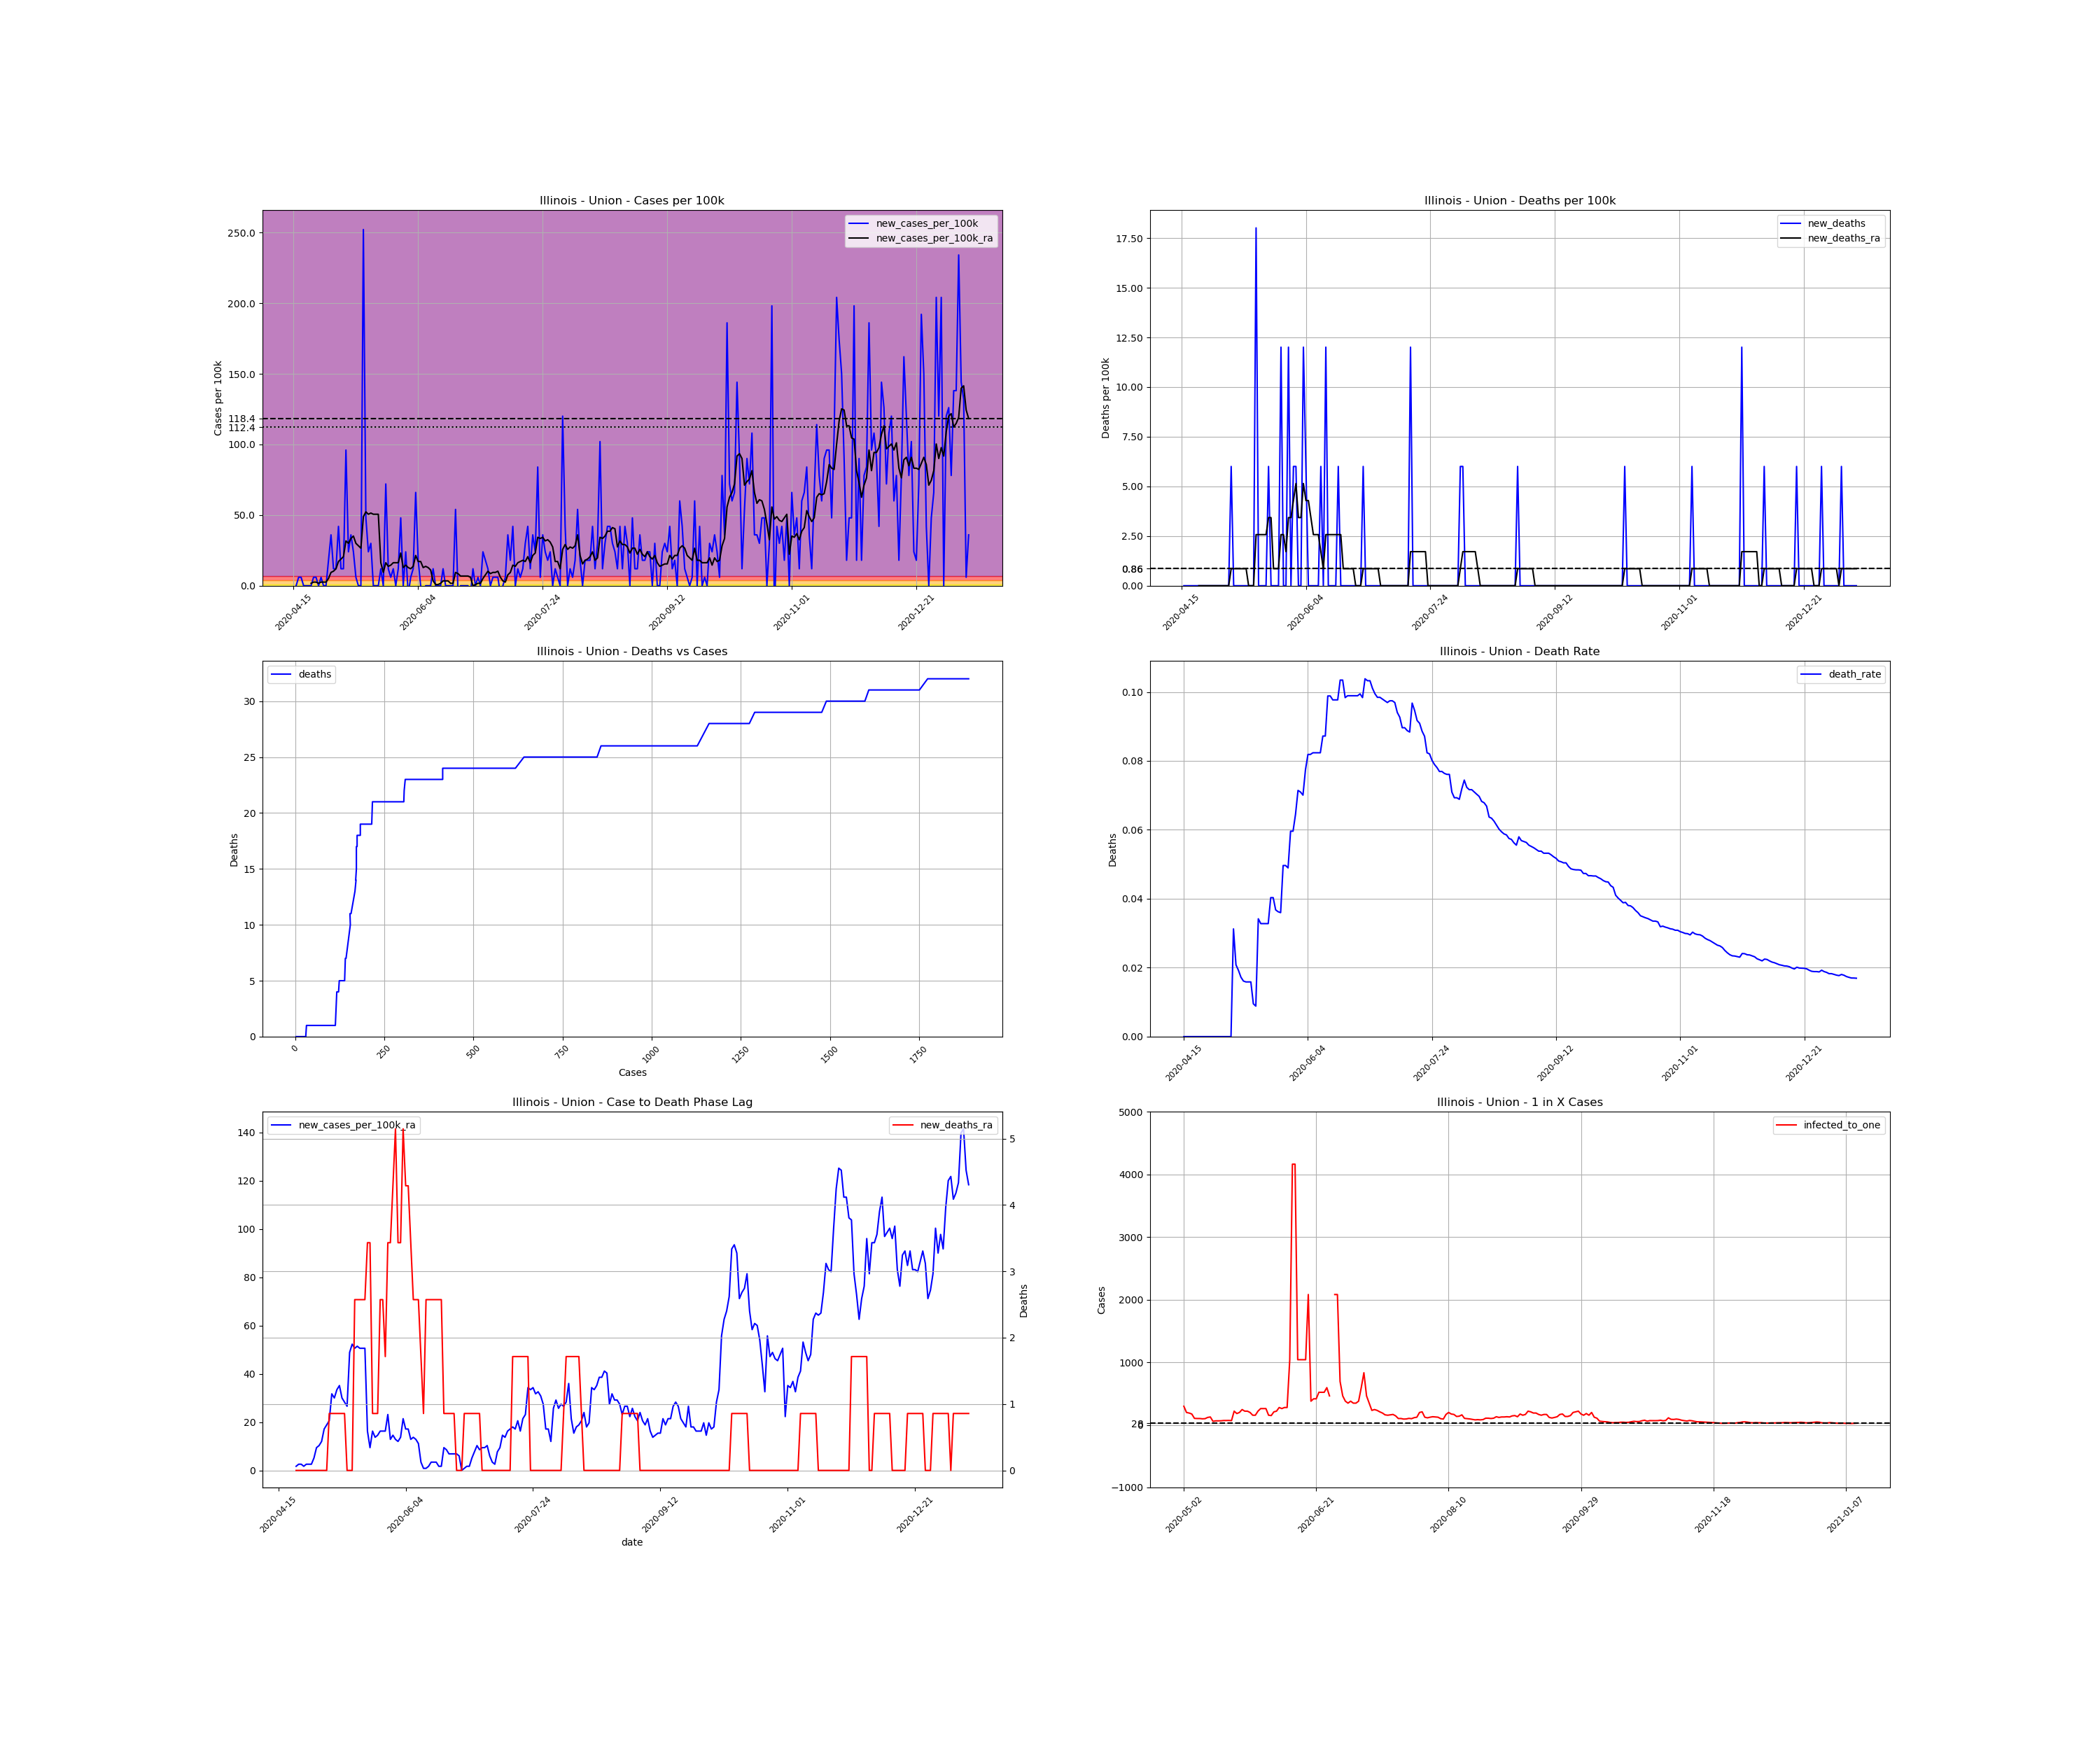

The data file committed next to this chart (first rows):
, date, county, state, fips, cases, deaths, COUNTY, STNAME, CTYNAME, POPESTIMATE2019, cases_per_100k, deaths_per_100k, death_rate, new_cases, new_cases_per_100k, new_deaths, new_cases_per_100k_ra, new_deaths_ra, active_cases, infected_to_one
785360, 2020-04-15, Union, Illinois, 17181, 3, 0.0, 181, Illinois, Union, 16653, 18.01, 0.0, 0.0, , , , , , , 
785361, 2020-04-16, Union, Illinois, 17181, 3, 0.0, 181, Illinois, Union, 16653, 18.01, 0.0, 0.0, 0.0, 0.0, 0.0, , , , 
785362, 2020-04-17, Union, Illinois, 17181, 4, 0.0, 181, Illinois, Union, 16653, 24.02, 0.0, 0.0, 1.0, 6.005, 0.0, , , , 
785363, 2020-04-18, Union, Illinois, 17181, 5, 0.0, 181, Illinois, Union, 16653, 30.02, 0.0, 0.0, 1.0, 6.005, 0.0, , , , 
785364, 2020-04-19, Union, Illinois, 17181, 5, 0.0, 181, Illinois, Union, 16653, 30.02, 0.0, 0.0, 0.0, 0.0, 0.0, , , , 
785365, 2020-04-20, Union, Illinois, 17181, 5, 0.0, 181, Illinois, Union, 16653, 30.02, 0.0, 0.0, 0.0, 0.0, 0.0, , , , 
785366, 2020-04-21, Union, Illinois, 17181, 5, 0.0, 181, Illinois, Union, 16653, 30.02, 0.0, 0.0, 0.0, 0.0, 0.0, , , , 
785367, 2020-04-22, Union, Illinois, 17181, 5, 0.0, 181, Illinois, Union, 16653, 30.02, 0.0, 0.0, 0.0, 0.0, 0.0, 1.716, 0.0, , 
785368, 2020-04-23, Union, Illinois, 17181, 6, 0.0, 181, Illinois, Union, 16653, 36.03, 0.0, 0.0, 1.0, 6.005, 0.0, 2.574, 0.0, 3.0, 1388
785369, 2020-04-24, Union, Illinois, 17181, 7, 0.0, 181, Illinois, Union, 16653, 42.03, 0.0, 0.0, 1.0, 6.005, 0.0, 2.574, 0.0, 4.0, 1041
785370, 2020-04-25, Union, Illinois, 17181, 7, 0.0, 181, Illinois, Union, 16653, 42.03, 0.0, 0.0, 0.0, 0.0, 0.0, 1.716, 0.0, 3.0, 1388
785371, 2020-04-26, Union, Illinois, 17181, 8, 0.0, 181, Illinois, Union, 16653, 48.04, 0.0, 0.0, 1.0, 6.005, 0.0, 2.574, 0.0, 3.0, 1388
785372, 2020-04-27, Union, Illinois, 17181, 8, 0.0, 181, Illinois, Union, 16653, 48.04, 0.0, 0.0, 0.0, 0.0, 0.0, 2.574, 0.0, 3.0, 1388
785373, 2020-04-28, Union, Illinois, 17181, 8, 0.0, 181, Illinois, Union, 16653, 48.04, 0.0, 0.0, 0.0, 0.0, 0.0, 2.574, 0.0, 3.0, 1388
785374, 2020-04-29, Union, Illinois, 17181, 11, 0.0, 181, Illinois, Union, 16653, 66.05, 0.0, 0.0, 3.0, 18.01, 0.0, 5.147, 0.0, 6.0, 693.9
785375, 2020-04-30, Union, Illinois, 17181, 17, 0.0, 181, Illinois, Union, 16653, 102.1, 0.0, 0.0, 6.0, 36.03, 0.0, 9.436, 0.0, 12.0, 346.9
785376, 2020-05-01, Union, Illinois, 17181, 19, 0.0, 181, Illinois, Union, 16653, 114.1, 0.0, 0.0, 2.0, 12.01, 0.0, 10.29, 0.0, 13.0, 320.2
785377, 2020-05-02, Union, Illinois, 17181, 21, 0.0, 181, Illinois, Union, 16653, 126.1, 0.0, 0.0, 2.0, 12.01, 0.0, 12.01, 0.0, 14.0, 297.4
785378, 2020-05-03, Union, Illinois, 17181, 28, 0.0, 181, Illinois, Union, 16653, 168.1, 0.0, 0.0, 7.0, 42.03, 0.0, 17.16, 0.0, 21.0, 198.2
785379, 2020-05-04, Union, Illinois, 17181, 30, 0.0, 181, Illinois, Union, 16653, 180.1, 0.0, 0.0, 2.0, 12.01, 0.0, 18.87, 0.0, 22.0, 189.2
785380, 2020-05-05, Union, Illinois, 17181, 32, 1.0, 181, Illinois, Union, 16653, 192.2, 6.005, 0.03125, 2.0, 12.01, 6.005, 20.59, 0.8578, 24.0, 173.5
785381, 2020-05-06, Union, Illinois, 17181, 48, 1.0, 181, Illinois, Union, 16653, 288.2, 6.005, 0.02083, 16.0, 96.08, 0.0, 31.74, 0.8578, 40.0, 104.1
785382, 2020-05-07, Union, Illinois, 17181, 52, 1.0, 181, Illinois, Union, 16653, 312.3, 6.005, 0.01923, 4.0, 24.02, 0.0, 30.02, 0.8578, 41.0, 101.5
785383, 2020-05-08, Union, Illinois, 17181, 58, 1.0, 181, Illinois, Union, 16653, 348.3, 6.005, 0.01724, 6.0, 36.03, 0.0, 33.46, 0.8578, 41.0, 101.5
785384, 2020-05-09, Union, Illinois, 17181, 62, 1.0, 181, Illinois, Union, 16653, 372.3, 6.005, 0.01613, 4.0, 24.02, 0.0, 35.17, 0.8578, 43.0, 96.82
785385, 2020-05-10, Union, Illinois, 17181, 63, 1.0, 181, Illinois, Union, 16653, 378.3, 6.005, 0.01587, 1.0, 6.005, 0.0, 30.02, 0.8578, 42.0, 99.12
785386, 2020-05-11, Union, Illinois, 17181, 63, 1.0, 181, Illinois, Union, 16653, 378.3, 6.005, 0.01587, 0.0, 0.0, 0.0, 28.31, 0.8578, 35.0, 119
785387, 2020-05-12, Union, Illinois, 17181, 63, 1.0, 181, Illinois, Union, 16653, 378.3, 6.005, 0.01587, 0.0, 0.0, 0.0, 26.59, 0.0, 33.0, 126.2
785388, 2020-05-13, Union, Illinois, 17181, 105, 1.0, 181, Illinois, Union, 16653, 630.5, 6.005, 0.009524, 42.0, 252.2, 0.0, 48.9, 0.0, 73.0, 57.03
785389, 2020-05-14, Union, Illinois, 17181, 113, 1.0, 181, Illinois, Union, 16653, 678.6, 6.005, 0.00885, 8.0, 48.04, 0.0, 52.33, 0.0, 65.0, 64.05
785390, 2020-05-15, Union, Illinois, 17181, 117, 4.0, 181, Illinois, Union, 16653, 702.6, 24.02, 0.03419, 4.0, 24.02, 18.01, 50.61, 2.574, 65.0, 64.05
785391, 2020-05-16, Union, Illinois, 17181, 122, 4.0, 181, Illinois, Union, 16653, 732.6, 24.02, 0.03279, 5.0, 30.02, 0.0, 51.47, 2.574, 64.0, 65.05
785392, 2020-05-17, Union, Illinois, 17181, 122, 4.0, 181, Illinois, Union, 16653, 732.6, 24.02, 0.03279, 0.0, 0.0, 0.0, 50.61, 2.574, 60.0, 69.39
785393, 2020-05-18, Union, Illinois, 17181, 122, 4.0, 181, Illinois, Union, 16653, 732.6, 24.02, 0.03279, 0.0, 0.0, 0.0, 50.61, 2.574, 59.0, 70.56
785394, 2020-05-19, Union, Illinois, 17181, 122, 4.0, 181, Illinois, Union, 16653, 732.6, 24.02, 0.03279, 0.0, 0.0, 0.0, 50.61, 2.574, 59.0, 70.56
785395, 2020-05-20, Union, Illinois, 17181, 124, 5.0, 181, Illinois, Union, 16653, 744.6, 30.02, 0.04032, 2.0, 12.01, 6.005, 16.3, 3.431, 61.0, 68.25
785396, 2020-05-21, Union, Illinois, 17181, 124, 5.0, 181, Illinois, Union, 16653, 744.6, 30.02, 0.04032, 0.0, 0.0, 0.0, 9.436, 3.431, 19.0, 219.1
785397, 2020-05-22, Union, Illinois, 17181, 136, 5.0, 181, Illinois, Union, 16653, 816.7, 30.02, 0.03676, 12.0, 72.06, 0.0, 16.3, 0.8578, 23.0, 181
785398, 2020-05-23, Union, Illinois, 17181, 138, 5.0, 181, Illinois, Union, 16653, 828.7, 30.02, 0.03623, 2.0, 12.01, 0.0, 13.73, 0.8578, 21.0, 198.2
785399, 2020-05-24, Union, Illinois, 17181, 139, 5.0, 181, Illinois, Union, 16653, 834.7, 30.02, 0.03597, 1.0, 6.005, 0.0, 14.58, 0.8578, 17.0, 244.9
785400, 2020-05-25, Union, Illinois, 17181, 141, 7.0, 181, Illinois, Union, 16653, 846.7, 42.03, 0.04965, 2.0, 12.01, 12.01, 16.3, 2.574, 19.0, 219.1
785401, 2020-05-26, Union, Illinois, 17181, 141, 7.0, 181, Illinois, Union, 16653, 846.7, 42.03, 0.04965, 0.0, 0.0, 0.0, 16.3, 2.574, 19.0, 219.1
785402, 2020-05-27, Union, Illinois, 17181, 143, 7.0, 181, Illinois, Union, 16653, 858.7, 42.03, 0.04895, 2.0, 12.01, 0.0, 16.3, 1.716, 21.0, 198.2
785403, 2020-05-28, Union, Illinois, 17181, 151, 9.0, 181, Illinois, Union, 16653, 906.7, 54.04, 0.0596, 8.0, 48.04, 12.01, 23.16, 3.431, 27.0, 154.2
785404, 2020-05-29, Union, Illinois, 17181, 151, 9.0, 181, Illinois, Union, 16653, 906.7, 54.04, 0.0596, 0.0, 0.0, 0.0, 12.87, 3.431, 27.0, 154.2
785405, 2020-05-30, Union, Illinois, 17181, 155, 10.0, 181, Illinois, Union, 16653, 930.8, 60.05, 0.06452, 4.0, 24.02, 6.005, 14.58, 4.289, 19.0, 219.1
785406, 2020-05-31, Union, Illinois, 17181, 154, 11.0, 181, Illinois, Union, 16653, 924.8, 66.05, 0.07143, -1.0, -6.005, 6.005, 12.87, 5.147, 16.0, 260.2
785407, 2020-06-01, Union, Illinois, 17181, 155, 11.0, 181, Illinois, Union, 16653, 930.8, 66.05, 0.07097, 1.0, 6.005, 0.0, 12.01, 3.431, 16.0, 260.2
785408, 2020-06-02, Union, Illinois, 17181, 157, 11.0, 181, Illinois, Union, 16653, 942.8, 66.05, 0.07006, 2.0, 12.01, 0.0, 13.73, 3.431, 16.0, 260.2
785409, 2020-06-03, Union, Illinois, 17181, 168, 13.0, 181, Illinois, Union, 16653, 1009, 78.06, 0.07738, 11.0, 66.05, 12.01, 21.45, 5.147, 27.0, 154.2
785410, 2020-06-04, Union, Illinois, 17181, 171, 14.0, 181, Illinois, Union, 16653, 1027, 84.07, 0.08187, 3.0, 18.01, 6.005, 17.16, 4.289, 28.0, 148.7
785411, 2020-06-05, Union, Illinois, 17181, 171, 14.0, 181, Illinois, Union, 16653, 1027, 84.07, 0.08187, 0.0, 0.0, 0.0, 17.16, 4.289, 20.0, 208.2
785412, 2020-06-06, Union, Illinois, 17181, 170, 14.0, 181, Illinois, Union, 16653, 1021, 84.07, 0.08235, -1.0, -6.005, 0.0, 12.87, 3.431, 19.0, 219.1
785413, 2020-06-07, Union, Illinois, 17181, 170, 14.0, 181, Illinois, Union, 16653, 1021, 84.07, 0.08235, 0.0, 0.0, 0.0, 13.73, 2.574, 15.0, 277.6
785414, 2020-06-08, Union, Illinois, 17181, 170, 14.0, 181, Illinois, Union, 16653, 1021, 84.07, 0.08235, 0.0, 0.0, 0.0, 12.87, 2.574, 16.0, 260.2
785415, 2020-06-09, Union, Illinois, 17181, 170, 14.0, 181, Illinois, Union, 16653, 1021, 84.07, 0.08235, 0.0, 0.0, 0.0, 11.15, 2.574, 15.0, 277.6
785416, 2020-06-10, Union, Illinois, 17181, 172, 15.0, 181, Illinois, Union, 16653, 1033, 90.07, 0.08721, 2.0, 12.01, 6.005, 3.431, 1.716, 15.0, 277.6
785417, 2020-06-11, Union, Illinois, 17181, 172, 15.0, 181, Illinois, Union, 16653, 1033, 90.07, 0.08721, 0.0, 0.0, 0.0, 0.8578, 0.8578, 4.0, 1041
785418, 2020-06-12, Union, Illinois, 17181, 172, 17.0, 181, Illinois, Union, 16653, 1033, 102.1, 0.09884, 0.0, 0.0, 12.01, 0.8578, 2.574, 1.0, 4163
785419, 2020-06-13, Union, Illinois, 17181, 172, 17.0, 181, Illinois, Union, 16653, 1033, 102.1, 0.09884, 0.0, 0.0, 0.0, 1.716, 2.574, 1.0, 4163
... 212 more rows
